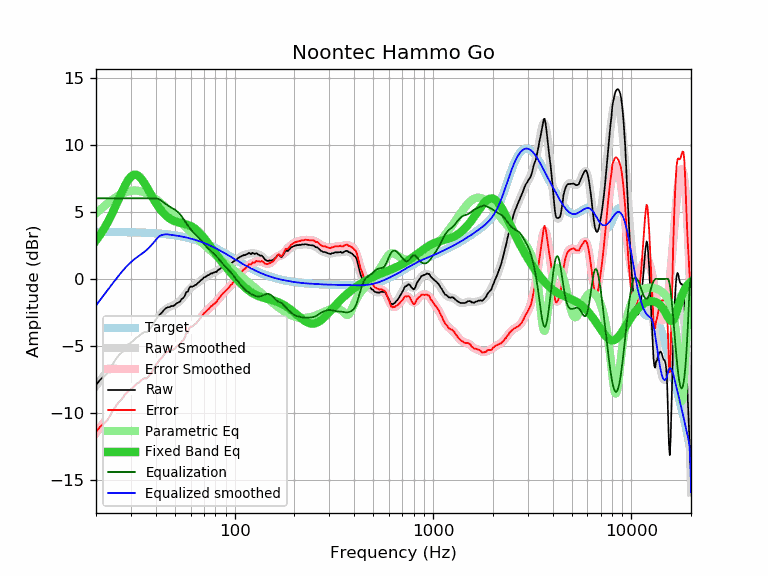

The data file committed next to this chart (first rows):
frequency, raw, error, smoothed, error_smoothed, equalization, parametric_eq, equalized_raw, equalized_smoothed, target
20, -7.92, -11.42, -7.98, -11.48, 6.00, 2.86, -1.92, -1.98, 3.50
21, -7.52, -11.02, -7.57, -11.07, 6.00, 3.29, -1.52, -1.57, 3.50
22, -7.27, -10.76, -7.17, -10.67, 6.00, 3.76, -1.27, -1.17, 3.50
23, -6.97, -10.46, -6.79, -10.29, 6.00, 4.26, -0.97, -0.79, 3.50
24, -6.48, -9.97, -6.43, -9.93, 6.00, 4.80, -0.48, -0.43, 3.49
25, -6.07, -9.56, -6.09, -9.58, 6.00, 5.36, -0.07, -0.09, 3.49
26, -5.71, -9.19, -5.77, -9.26, 6.00, 5.93, 0.29, 0.23, 3.49
27, -5.49, -8.97, -5.47, -8.96, 6.00, 6.47, 0.51, 0.53, 3.48
28, -5.15, -8.62, -5.20, -8.68, 6.00, 6.95, 0.85, 0.80, 3.48
29, -4.92, -8.39, -4.96, -8.44, 6.00, 7.34, 1.08, 1.04, 3.47
30, -4.76, -8.23, -4.75, -8.22, 6.00, 7.62, 1.24, 1.25, 3.47
31, -4.58, -8.04, -4.57, -8.04, 6.00, 7.75, 1.42, 1.43, 3.46
32, -4.39, -7.84, -4.41, -7.87, 6.00, 7.75, 1.61, 1.59, 3.46
33, -4.25, -7.70, -4.27, -7.72, 6.00, 7.63, 1.75, 1.73, 3.45
34, -4.09, -7.53, -4.14, -7.58, 6.00, 7.42, 1.91, 1.86, 3.45
35, -3.98, -7.41, -4.00, -7.44, 6.00, 7.15, 2.02, 2.00, 3.44
36, -3.99, -7.42, -3.85, -7.28, 6.00, 6.85, 2.01, 2.15, 3.43
37, -3.81, -7.23, -3.68, -7.11, 6.00, 6.54, 2.19, 2.32, 3.42
38, -3.61, -7.02, -3.50, -6.91, 6.00, 6.23, 2.39, 2.50, 3.41
39, -3.32, -6.72, -3.30, -6.70, 6.00, 5.94, 2.68, 2.70, 3.40
40, -3.05, -6.44, -3.10, -6.49, 6.00, 5.68, 2.95, 2.90, 3.39
41, -2.84, -6.22, -2.89, -6.27, 5.97, 5.43, 3.13, 3.08, 3.38
42, -2.66, -6.02, -2.70, -6.06, 5.89, 5.22, 3.24, 3.20, 3.37
43, -2.51, -5.86, -2.52, -5.88, 5.79, 5.03, 3.28, 3.27, 3.35
44, -2.33, -5.67, -2.38, -5.72, 5.68, 4.86, 3.35, 3.30, 3.34
45, -2.19, -5.51, -2.26, -5.58, 5.57, 4.72, 3.38, 3.31, 3.33
46, -2.13, -5.44, -2.16, -5.47, 5.47, 4.60, 3.35, 3.31, 3.31
47, -2.10, -5.39, -2.09, -5.38, 5.38, 4.50, 3.29, 3.29, 3.29
48, -2.03, -5.30, -2.03, -5.30, 5.30, 4.41, 3.28, 3.28, 3.28
49, -2.03, -5.29, -1.97, -5.23, 5.23, 4.34, 3.20, 3.26, 3.26
50, -1.94, -5.18, -1.91, -5.15, 5.15, 4.29, 3.21, 3.24, 3.24
51, -1.82, -5.04, -1.83, -5.05, 5.05, 4.24, 3.24, 3.22, 3.22
52, -1.77, -4.97, -1.74, -4.94, 4.94, 4.20, 3.18, 3.20, 3.20
53, -1.71, -4.88, -1.64, -4.81, 4.81, 4.17, 3.11, 3.18, 3.18
54, -1.51, -4.66, -1.51, -4.66, 4.66, 4.14, 3.16, 3.16, 3.16
55, -1.45, -4.58, -1.37, -4.50, 4.50, 4.12, 3.05, 3.13, 3.13
56, -1.28, -4.38, -1.22, -4.33, 4.33, 4.09, 3.05, 3.11, 3.11
57, -0.99, -4.07, -1.07, -4.15, 4.15, 4.06, 3.17, 3.08, 3.08
58, -0.96, -4.01, -0.93, -3.98, 3.98, 4.02, 3.03, 3.06, 3.06
59, -0.69, -3.72, -0.80, -3.83, 3.83, 3.98, 3.14, 3.03, 3.03
60, -0.57, -3.57, -0.69, -3.69, 3.69, 3.94, 3.12, 3.00, 3.00
61, -0.59, -3.56, -0.59, -3.56, 3.56, 3.88, 2.98, 2.97, 2.97
62, -0.55, -3.49, -0.51, -3.45, 3.45, 3.82, 2.91, 2.94, 2.94
63, -0.47, -3.38, -0.44, -3.35, 3.35, 3.74, 2.88, 2.91, 2.91
64, -0.44, -3.32, -0.37, -3.25, 3.25, 3.66, 2.82, 2.88, 2.88
65, -0.33, -3.17, -0.30, -3.15, 3.15, 3.58, 2.83, 2.85, 2.85
66, -0.26, -3.07, -0.23, -3.05, 3.05, 3.48, 2.79, 2.81, 2.81
67, -0.16, -2.94, -0.16, -2.94, 2.94, 3.38, 2.78, 2.78, 2.78
68, -0.07, -2.81, -0.08, -2.83, 2.83, 3.27, 2.76, 2.75, 2.75
69, -0.02, -2.73, -0.01, -2.72, 2.72, 3.16, 2.70, 2.71, 2.71
70, 0.11, -2.56, 0.07, -2.61, 2.61, 3.05, 2.72, 2.68, 2.68
71, 0.13, -2.50, 0.13, -2.51, 2.51, 2.93, 2.64, 2.64, 2.64
72, 0.19, -2.41, 0.19, -2.41, 2.41, 2.82, 2.60, 2.60, 2.60
73, 0.25, -2.31, 0.25, -2.32, 2.32, 2.70, 2.57, 2.56, 2.56
74, 0.27, -2.25, 0.29, -2.23, 2.23, 2.58, 2.51, 2.53, 2.53
75, 0.33, -2.15, 0.33, -2.15, 2.15, 2.46, 2.49, 2.49, 2.49
76, 0.41, -2.03, 0.37, -2.08, 2.08, 2.35, 2.49, 2.45, 2.45
77, 0.38, -2.02, 0.41, -2.00, 2.00, 2.23, 2.38, 2.41, 2.41
78, 0.46, -1.90, 0.44, -1.92, 1.92, 2.12, 2.39, 2.37, 2.37
79, 0.46, -1.86, 0.48, -1.85, 1.85, 2.01, 2.31, 2.33, 2.33
... 553 more rows
